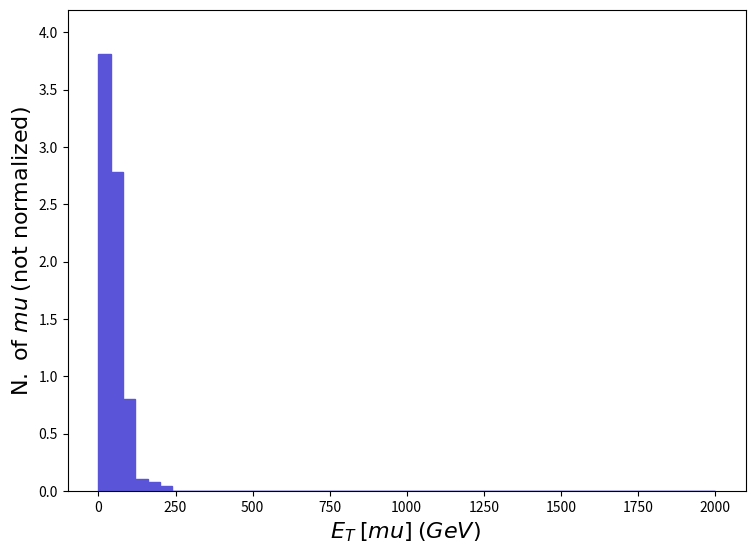

Reproduce this figure in Python. (Note: this script raises an exception after producing the figure.)
def selection_48():

    # Library import
    import numpy
    import matplotlib
    import matplotlib.pyplot   as plt
    import matplotlib.gridspec as gridspec

    # Library version
    matplotlib_version = matplotlib.__version__
    numpy_version      = numpy.__version__

    # Histo binning
    xBinning = numpy.linspace(0.0,2000.0,51,endpoint=True)

    # Creating data sequence: middle of each bin
    xData = numpy.array([20.0,60.0,100.0,140.0,180.0,220.0,260.0,300.0,340.0,380.0,420.0,460.0,500.0,540.0,580.0,620.0,660.0,700.0,740.0,780.0,820.0,860.0,900.0,940.0,980.0,1020.0,1060.0,1100.0,1140.0,1180.0,1220.0,1260.0,1300.0,1340.0,1380.0,1420.0,1460.0,1500.0,1540.0,1580.0,1620.0,1660.0,1700.0,1740.0,1780.0,1820.0,1860.0,1900.0,1940.0,1980.0])

    # Creating weights for histo: y49_ET_0
    y49_ET_0_weights = numpy.array([3.815614,2.780609,0.8032872,0.1081348,0.07723915,0.04634349,0.0,0.0,0.0,0.0,0.0,0.0,0.0,0.0,0.0,0.0,0.0,0.0,0.0,0.0,0.0,0.0,0.0,0.0,0.0,0.0,0.0,0.0,0.0,0.0,0.0,0.0,0.0,0.0,0.0,0.0,0.0,0.0,0.0,0.0,0.0,0.0,0.0,0.0,0.0,0.0,0.0,0.0,0.0,0.0])

    # Creating a new Canvas
    fig   = plt.figure(figsize=(8.75,6.25),dpi=80)
    frame = gridspec.GridSpec(1,1)
    pad   = fig.add_subplot(frame[0])

    # Creating a new Stack
    pad.hist(x=xData, bins=xBinning, weights=y49_ET_0_weights,\
             label="$testset$", histtype="stepfilled", rwidth=1.0,\
             color="#5954d8", edgecolor="#5954d8", linewidth=1, linestyle="solid",\
             bottom=None, cumulative=False, density=False, align="mid", orientation="vertical")


    # Axis
    plt.rc('text',usetex=False)
    plt.xlabel(r"$E_{T}$ $[ mu ]$ $(GeV)$ ",\
               fontsize=16,color="black")
    plt.ylabel(r"$\mathrm{N.}\ \mathrm{of}\ mu$ $(\mathrm{not}\ \mathrm{normalized})$",\
               fontsize=16,color="black")

    # Boundary of y-axis
    ymax=(y49_ET_0_weights).max()*1.1
    ymin=0 # linear scale
    #ymin=min([x for x in (y49_ET_0_weights) if x])/100. # log scale
    plt.gca().set_ylim(ymin,ymax)

    # Log/Linear scale for X-axis
    plt.gca().set_xscale("linear")
    #plt.gca().set_xscale("log",nonpositive="clip")

    # Log/Linear scale for Y-axis
    plt.gca().set_yscale("linear")
    #plt.gca().set_yscale("log",nonpositive="clip")

    # Saving the image
    plt.savefig('../../HTML/MadAnalysis5job_0/selection_48.png')
    plt.savefig('../../PDF/MadAnalysis5job_0/selection_48.png')
    plt.savefig('../../DVI/MadAnalysis5job_0/selection_48.eps')

# Running!
if __name__ == '__main__':
    selection_48()
